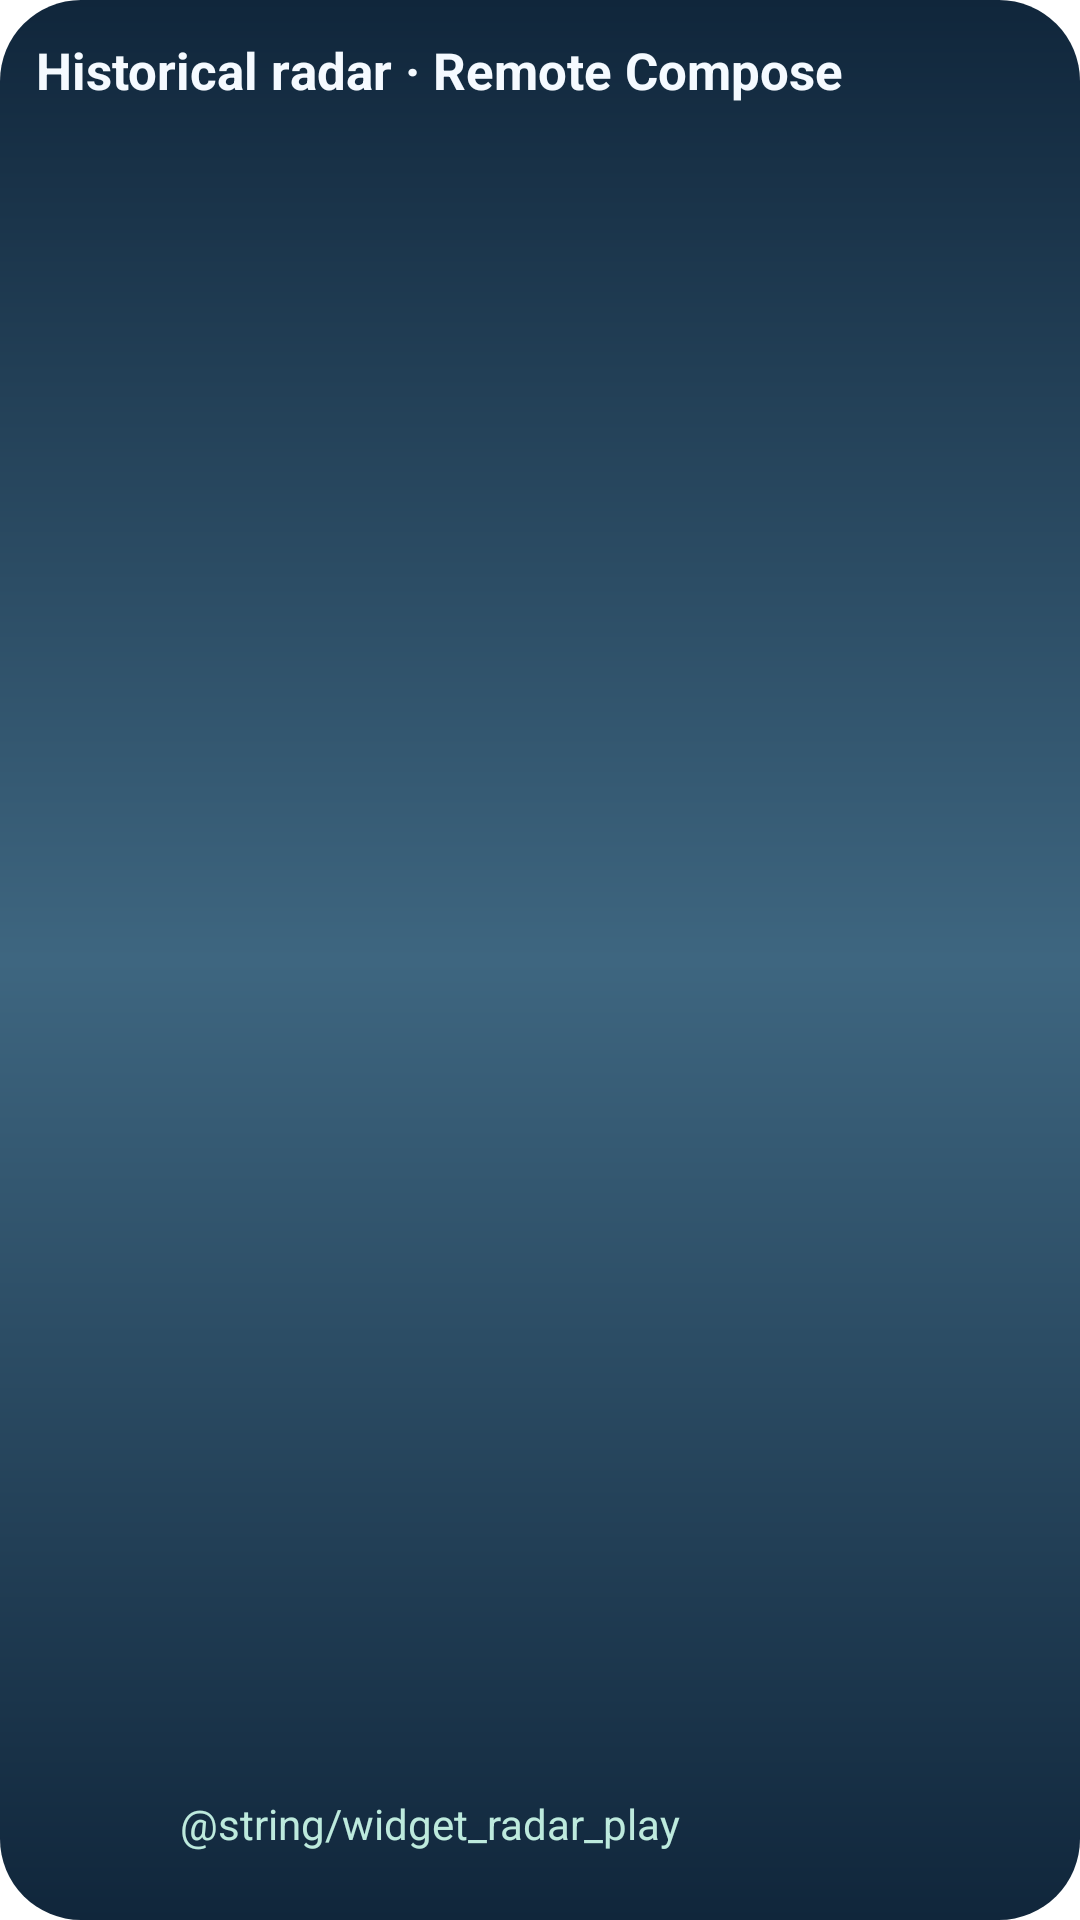

This screen was rendered from an Android layout file. Write that file and the resources it references.
<!-- AndroidManifest.xml: fallback theme Theme.MaterialComponents.DayNight.NoActionBar -->
<!-- res/layout/remote_weather_preview.xml -->
<?xml version="1.0" encoding="utf-8"?>
<FrameLayout xmlns:android="http://schemas.android.com/apk/res/android"
    android:layout_width="match_parent"
    android:layout_height="match_parent"
    android:background="@drawable/widget_radar_preview_background">

    <ImageView
        android:layout_width="86dp"
        android:layout_height="86dp"
        android:layout_gravity="center"
        android:importantForAccessibility="no"
        android:src="@drawable/widget_radar_preview"
        android:tint="#90BFD9EC" />

    <TextView
        android:layout_width="wrap_content"
        android:layout_height="wrap_content"
        android:layout_gravity="top|start"
        android:layout_margin="12dp"
        android:text="@string/widget_radar_animated"
        android:textColor="#F5FAFF"
        android:textSize="17sp"
        android:textStyle="bold" />

    <TextView
        android:layout_width="wrap_content"
        android:layout_height="wrap_content"
        android:layout_gravity="bottom|start"
        android:layout_margin="12dp"
        android:drawableStart="@drawable/widget_radar_preview"
        android:drawablePadding="8dp"
        android:drawableTint="#BDEADD"
        android:gravity="center_vertical"
        android:text="@string/widget_radar_play"
        android:textColor="#BDEADD"
        android:textSize="14sp" />
</FrameLayout>
<!-- resources referenced by this layout -->
<resources>
  <!-- drawable widget_radar_preview (drawable) -->
  <vector xmlns:android="http://schemas.android.com/apk/res/android"
      android:width="40dp"
      android:height="40dp"
      android:viewportWidth="40"
      android:viewportHeight="40">
      <path
          android:fillColor="@android:color/transparent"
          android:pathData="M20,4 A16,16 0,1 1,20,36 A16,16 0,1 1,20,4 M20,11 A9,9 0,1 1,20,29 A9,9 0,1 1,20,11 M20,20 L31.3,8.7"
          android:strokeColor="@color/widget_action"
          android:strokeLineCap="round"
          android:strokeWidth="2" />
      <path android:fillColor="@color/widget_action" android:pathData="M20,17 A3,3 0,1 1,20,23 A3,3 0,1 1,20,17" />
  </vector>
  <!-- drawable widget_radar_preview_background (drawable) -->
  <shape xmlns:android="http://schemas.android.com/apk/res/android">
      <gradient android:angle="90" android:startColor="#10263B" android:centerColor="#3E6680" android:endColor="#10263B" />
      <corners android:radius="27dp" />
  </shape>
  <string name="widget_radar_animated">Historical radar · Remote Compose</string>
  <string name="widget_radar_play">Reproducir el radar</string>
  <color name="widget_action">#ADC2FF</color>
</resources>
